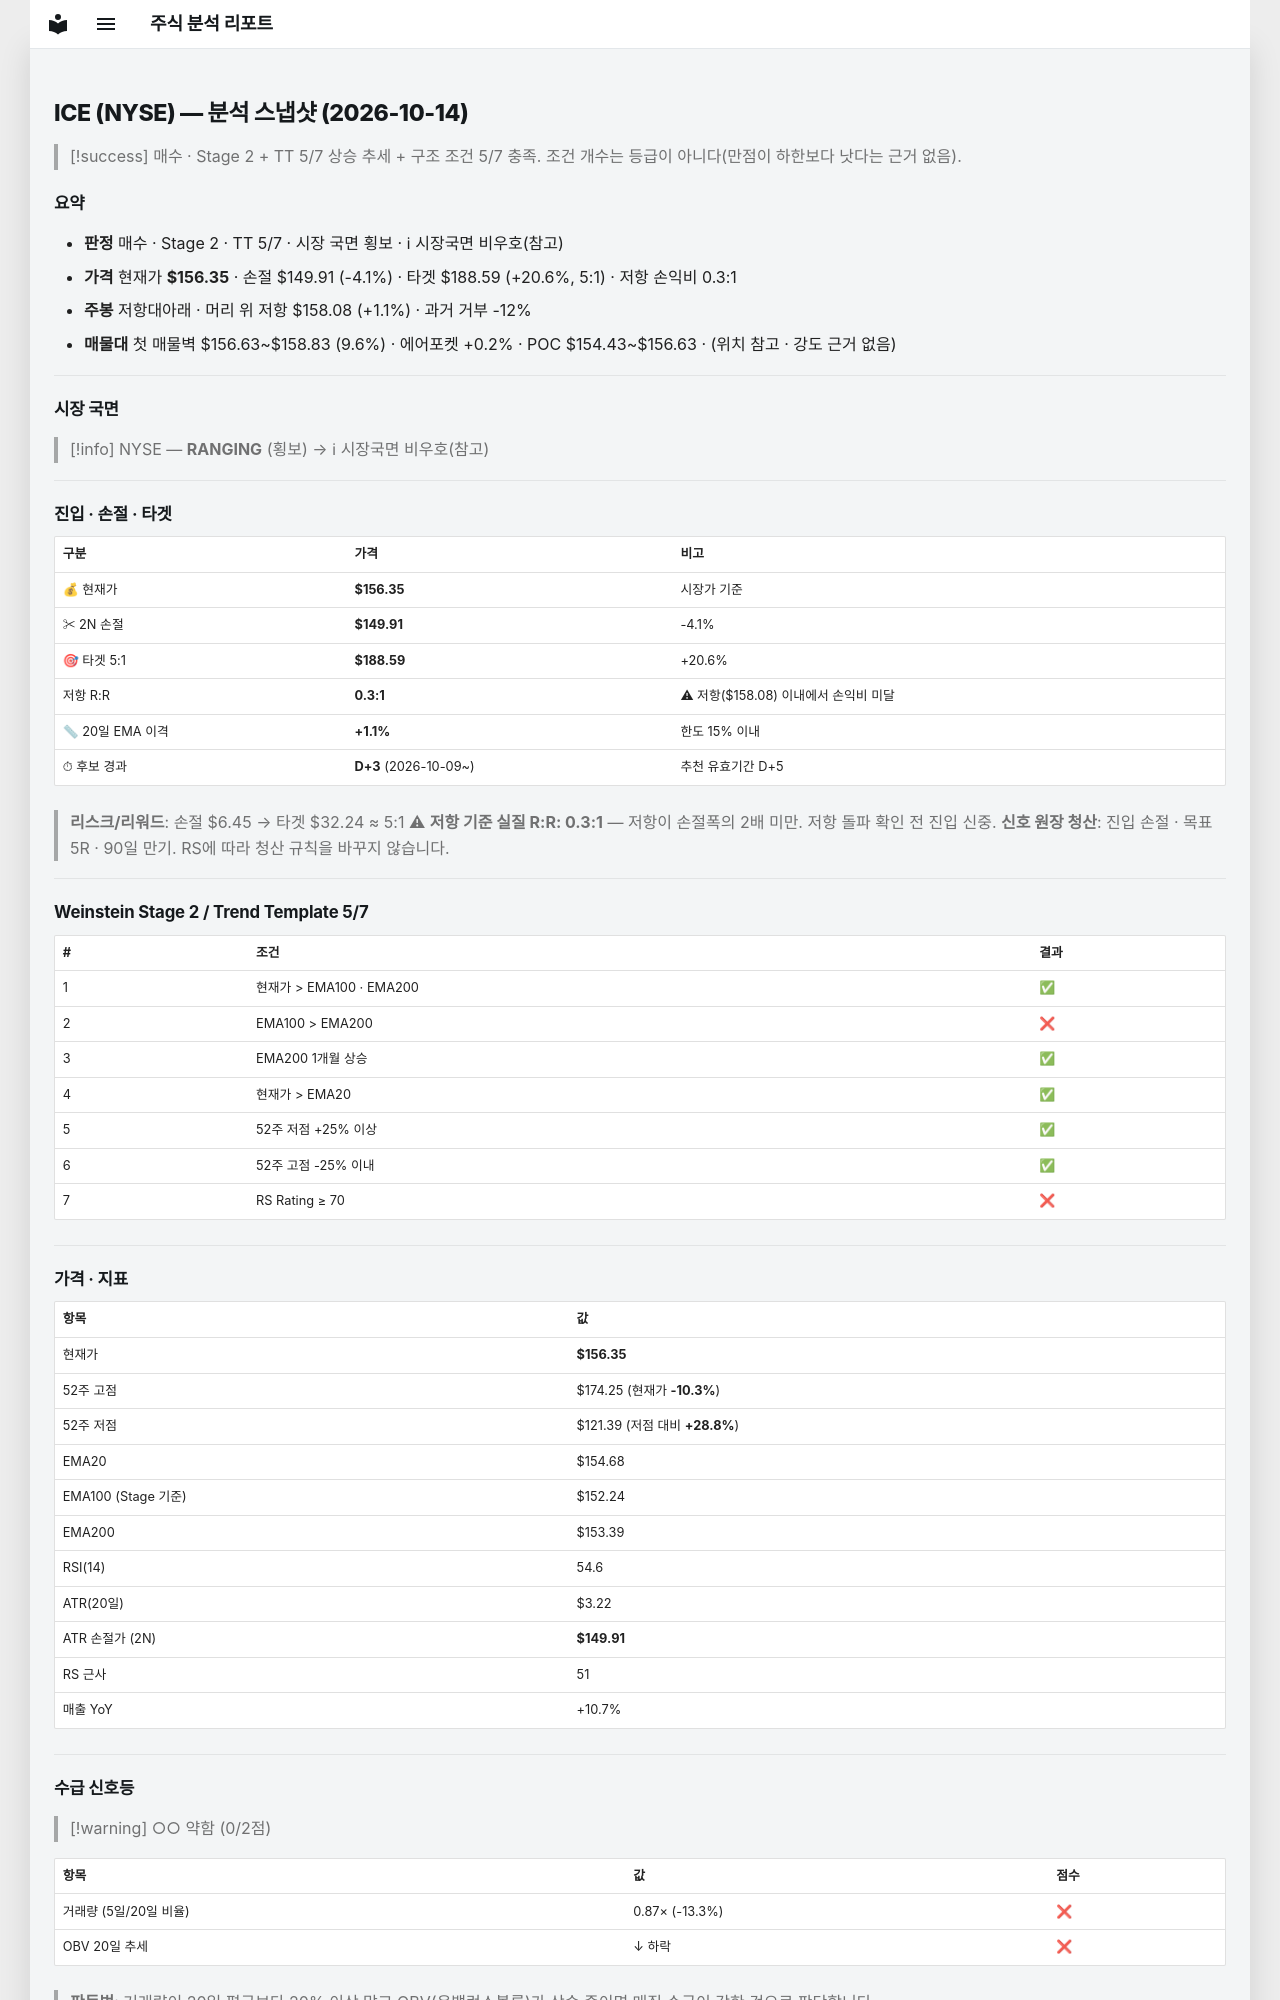

repository: soloandco/stock-reports · page: snapshots/ICE-2026-10-14/index.html · generator: mkdocs

---
type: analysis-snapshot
title: ICE 분석 스냅샷
ticker: ICE
market: NYSE
created: 2026-10-14
updated: 2026-10-14
bar-date: 2026-10-13
verdict: 매수관찰
real-rr: 0.27
sma50-gap-pct: 1.1
candidate-days: 3
candidate-since: 2026-10-09
weekly-position: 저항대아래
weekly-overhead-price: 158.08
weekly-overhead-pct: 1.1
stage: 2
trend-template-score: 5
tt-max: 7
ma-set: ema-20-100-200
price: 156.35499572753906
stop-price: 149.90707841485204
market-regime: RANGING
supply-demand-score: 0/2
supply-demand-label: 약함
status: tracking
tags:
  - stock-agent
  - watchlist
  - ICE
  - analysis
related:
  - "[[analysis-template]]"
---

# ICE (NYSE) — 분석 스냅샷 (2026-10-14)

> [!success] 매수 · Stage 2 + TT 5/7
> 상승 추세 + 구조 조건 5/7 충족. 조건 개수는 등급이 아니다(만점이 하한보다 낫다는 근거 없음).

## 요약

- **판정** 매수 · Stage 2 · TT 5/7 · 시장 국면 횡보 · ℹ 시장국면 비우호(참고)
- **가격** 현재가 **$156.35** · 손절 $149.91 (-4.1%) · 타겟 $188.59 (+20.6%, 5:1) · 저항 손익비 0.3:1
- **주봉** 저항대아래 · 머리 위 저항 $158.08 (+1.1%) · 과거 거부 -12%
- **매물대** 첫 매물벽 $156.63~$158.83 (9.6%) · 에어포켓 +0.2% · POC $154.43~$156.63 · (위치 참고 · 강도 근거 없음)

---

## 시장 국면

> [!info] NYSE — **RANGING** (횡보) → ℹ 시장국면 비우호(참고)

---

## 진입 · 손절 · 타겟

| 구분 | 가격 | 비고 |
|------|------|------|
| 💰 현재가 | **$156.35** | 시장가 기준 |
| ✂ 2N 손절 | **$149.91** | -4.1% |
| 🎯 타겟 5:1 | **$188.59** | +20.6% |
| 저항 R:R | **0.3:1** | ⚠ 저항($158.08) 이내에서 손익비 미달 |
| 📏 20일 EMA 이격 | **+1.1%** | 한도 15% 이내 |
| ⏱ 후보 경과 | **D+3** (2026-10-09~) | 추천 유효기간 D+5 |

> **리스크/리워드**: 손절 $6.45 → 타겟 $32.24 ≈ 5:1
> ⚠ **저항 기준 실질 R:R: 0.3:1** — 저항이 손절폭의 2배 미만. 저항 돌파 확인 전 진입 신중.
> **신호 원장 청산**: 진입 손절 · 목표 5R · 90일 만기. RS에 따라 청산 규칙을 바꾸지 않습니다.

---

## Weinstein Stage 2 / Trend Template 5/7

| # | 조건 | 결과 |
|---|------|------|
| 1 | 현재가 > EMA100 · EMA200 | ✅ |
| 2 | EMA100 > EMA200 | ❌ |
| 3 | EMA200 1개월 상승 | ✅ |
| 4 | 현재가 > EMA20 | ✅ |
| 5 | 52주 저점 +25% 이상 | ✅ |
| 6 | 52주 고점 -25% 이내 | ✅ |
| 7 | RS Rating ≥ 70 | ❌ |

---

## 가격 · 지표

| 항목 | 값 |
|------|---|
| 현재가 | **$156.35** |
| 52주 고점 | $174.25 (현재가 **-10.3%**) |
| 52주 저점 | $121.39 (저점 대비 **+28.8%**) |
| EMA20 | $154.68 |
| EMA100 (Stage 기준) | $152.24 |
| EMA200 | $153.39 |
| RSI(14) | 54.6 |
| ATR(20일) | $3.22 |
| ATR 손절가 (2N) | **$149.91** |
| RS 근사 | 51 |
| 매출 YoY | +10.7% |

---
## 수급 신호등

> [!warning] ○○ 약함 (0/2점)

| 항목 | 값 | 점수 |
|------|------|------|
| 거래량 (5일/20일 비율) | 0.87× (-13.3%) | ❌ |
| OBV 20일 추세 | ↓ 하락 | ❌ |

> **판독법**: 거래량이 20일 평균보다 20% 이상 많고 OBV(온밸런스볼륨)가 상승 중이면 매집 수급이 강한 것으로 판단합니다.

---
